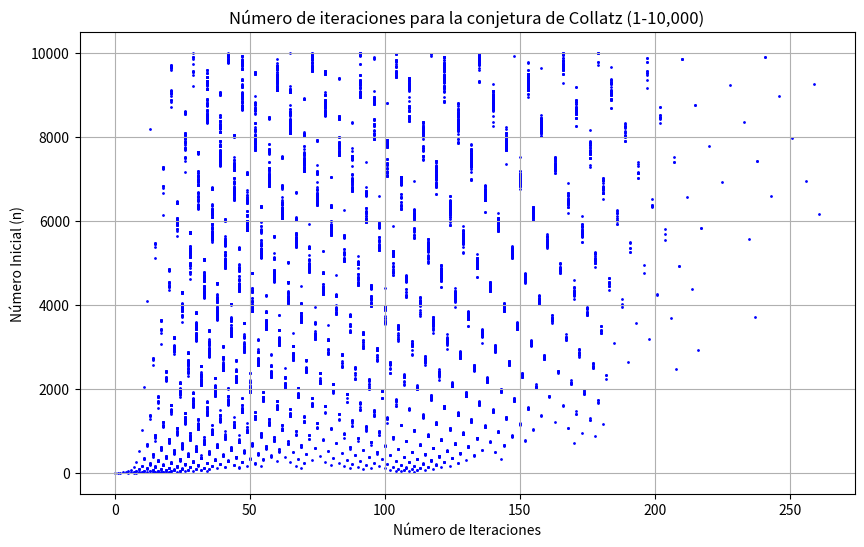

Write Python code to recreate this figure.
import matplotlib.pyplot as plt

def collatz_steps(n):
    """Calcula la cantidad de iteraciones para que n llegue a 1 siguiendo la conjetura de Collatz."""
    steps = 0
    while n != 1:
        if n % 2 == 0:
            n = n // 2
        else:
            n = 3 * n + 1
        steps += 1
    return steps

# Calcular el número de iteraciones para cada número de 1 a 10,000
x_values = list(range(1, 10001))
y_values = [collatz_steps(n) for n in x_values]

# Graficar los resultados
plt.figure(figsize=(10, 6))
plt.scatter(y_values, x_values, s=1, color='blue')
plt.xlabel("Número de Iteraciones")
plt.ylabel("Número Inicial (n)")
plt.title("Número de iteraciones para la conjetura de Collatz (1-10,000)")
plt.grid(True)
plt.show()